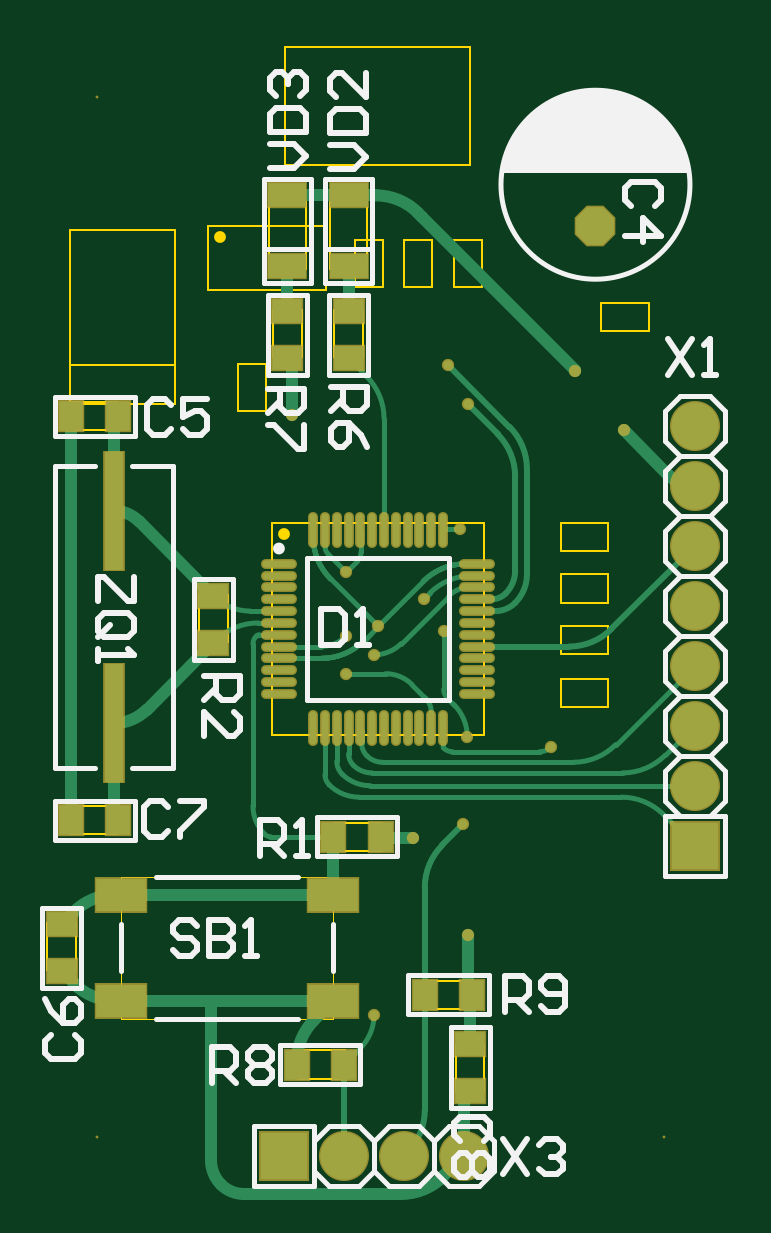
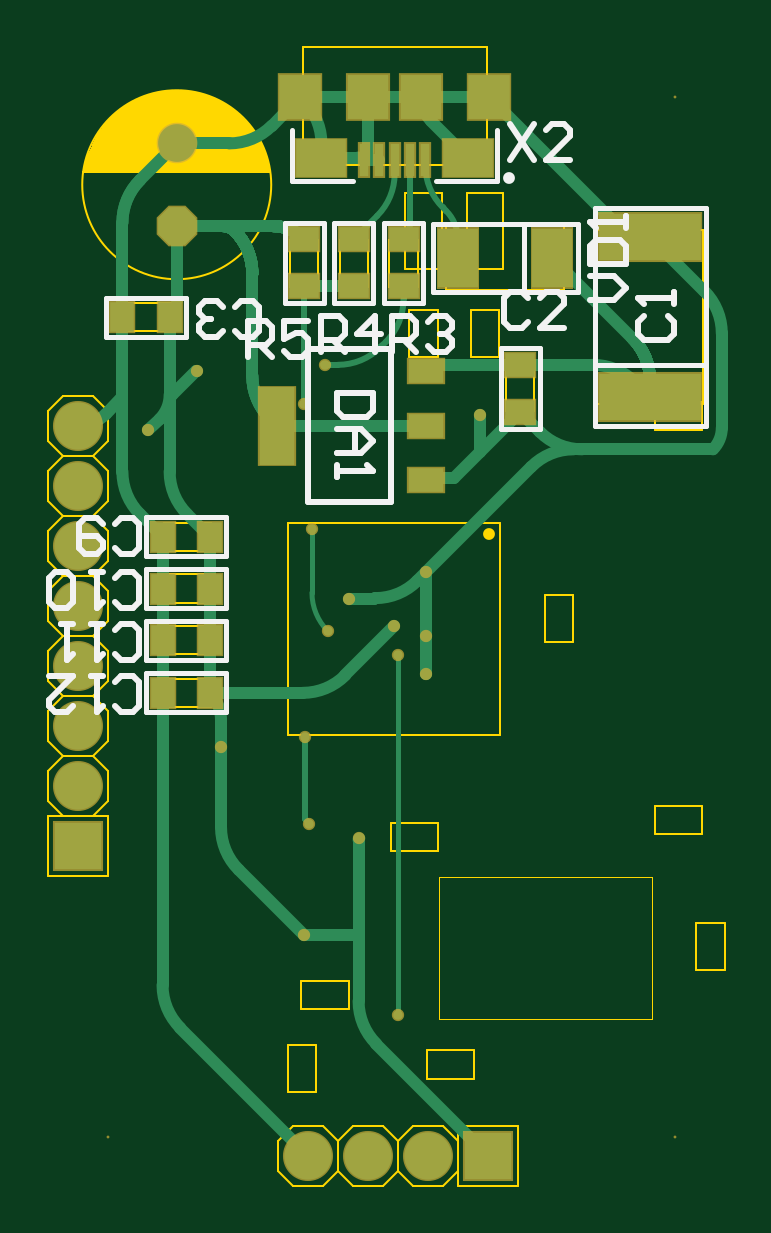
Circuit board: 9 layer files. Board 28.7 x 48.2 mm.
- bottom_copper: ИУ4.11.03.03.20.63.13.GBL (13537 bytes)
- bottom_silk: ИУ4.11.03.03.20.63.13.GBO (6319 bytes)
- paste: ИУ4.11.03.03.20.63.13.GBP (1285 bytes)
- bottom_mask: ИУ4.11.03.03.20.63.13.GBS (2357 bytes)
- outline: ИУ4.11.03.03.20.63.13.GM1 (7074 bytes)
- top_copper: ИУ4.11.03.03.20.63.13.GTL (12142 bytes)
- top_silk: ИУ4.11.03.03.20.63.13.GTO (11829 bytes)
- paste: ИУ4.11.03.03.20.63.13.GTP (1990 bytes)
- top_mask: ИУ4.11.03.03.20.63.13.GTS (3057 bytes)

=== bottom_copper: ИУ4.11.03.03.20.63.13.GBL (13537 bytes, source omitted) ===
=== bottom_silk: ИУ4.11.03.03.20.63.13.GBO ===
G04*
G04 #@! TF.GenerationSoftware,Altium Limited,Altium Designer,20.0.14 (345)*
G04*
G04 Layer_Color=32896*
%FSAX44Y44*%
%MOMM*%
G71*
G01*
G75*
%ADD10C,0.2500*%
%ADD11C,0.2000*%
%ADD12C,0.2540*%
%ADD57C,0.5000*%
D10*
X00410500Y00784500D02*
X00445500D01*
X00410500D02*
Y00849500D01*
X00445500D01*
Y00784500D02*
Y00849500D01*
D11*
X00455250Y00869000D02*
Y00903000D01*
X00438750Y00869000D02*
Y00903000D01*
Y00869000D02*
X00455250D01*
X00438750Y00903000D02*
X00455250D01*
X00365251Y00920500D02*
Y00942000D01*
Y00920500D02*
X00391250D01*
X00426250D02*
X00452250D01*
Y00942000D01*
X00497000Y00854750D02*
X00531000D01*
X00497000Y00871251D02*
X00531000D01*
X00497000Y00854750D02*
Y00871251D01*
X00531000Y00854750D02*
Y00871251D01*
X00413250Y00869000D02*
Y00903000D01*
X00396750Y00869000D02*
Y00903000D01*
Y00869000D02*
X00413250D01*
X00396750Y00903000D02*
X00413250D01*
X00434250Y00869000D02*
Y00903000D01*
X00417750Y00869000D02*
Y00903000D01*
Y00869000D02*
X00434250D01*
X00417750Y00903000D02*
X00434250D01*
X00479999Y00739796D02*
X00513999D01*
X00479999Y00756296D02*
X00513999D01*
X00479999Y00739796D02*
Y00756296D01*
X00513999Y00739796D02*
Y00756296D01*
X00480000Y00761750D02*
X00514000D01*
X00480000Y00778250D02*
X00514000D01*
X00480000Y00761750D02*
Y00778250D01*
X00514000Y00761750D02*
Y00778250D01*
X00479999Y00695642D02*
X00513999D01*
X00479999Y00712141D02*
X00513999D01*
X00479999Y00695642D02*
Y00712141D01*
X00513999Y00695642D02*
Y00712141D01*
X00480000Y00718000D02*
X00514000D01*
X00480000Y00734500D02*
X00514000D01*
X00480000Y00718000D02*
Y00734500D01*
X00514000Y00718000D02*
Y00734500D01*
X00347390Y00815750D02*
X00363890D01*
X00347390Y00849750D02*
X00363890D01*
Y00815750D02*
Y00849750D01*
X00347390Y00815750D02*
Y00849750D01*
X00277146Y00842750D02*
X00324146D01*
Y00817000D02*
Y00909000D01*
X00277146D02*
X00324146D01*
X00277146Y00817000D02*
Y00909000D01*
Y00817000D02*
X00324146D01*
X00331000Y00873500D02*
X00392500D01*
X00331000D02*
Y00902500D01*
X00392500D01*
Y00873500D02*
Y00902500D01*
X00354000Y00873500D02*
Y00902500D01*
D12*
X00410000Y00848000D02*
Y00863235D01*
X00402383D01*
X00399843Y00860696D01*
Y00855618D01*
X00402383Y00853078D01*
X00410000D01*
X00404922D02*
X00399843Y00848000D01*
X00394765Y00860696D02*
X00392226Y00863235D01*
X00387147D01*
X00384608Y00860696D01*
Y00858157D01*
X00387147Y00855618D01*
X00389687D01*
X00387147D01*
X00384608Y00853078D01*
Y00850539D01*
X00387147Y00848000D01*
X00392226D01*
X00394765Y00850539D01*
X00417853Y00830725D02*
X00433088D01*
Y00823107D01*
X00430549Y00820568D01*
X00420392D01*
X00417853Y00823107D01*
Y00830725D01*
X00433088Y00815490D02*
X00422931D01*
X00417853Y00810411D01*
X00422931Y00805333D01*
X00433088D01*
X00425471D01*
Y00815490D01*
X00433088Y00800255D02*
Y00795176D01*
Y00797716D01*
X00417853D01*
X00420392Y00800255D01*
X00527157Y00765304D02*
X00524618Y00762765D01*
X00519539D01*
X00517000Y00765304D01*
Y00775461D01*
X00519539Y00778000D01*
X00524618D01*
X00527157Y00775461D01*
X00532235D02*
X00534774Y00778000D01*
X00539853D01*
X00542392Y00775461D01*
Y00765304D01*
X00539853Y00762765D01*
X00534774D01*
X00532235Y00765304D01*
Y00767843D01*
X00534774Y00770383D01*
X00542392D01*
X00476461Y00856922D02*
X00473922Y00854382D01*
X00468843D01*
X00466304Y00856922D01*
Y00867078D01*
X00468843Y00869617D01*
X00473922D01*
X00476461Y00867078D01*
X00481539Y00856922D02*
X00484078Y00854382D01*
X00489157D01*
X00491696Y00856922D01*
Y00859461D01*
X00489157Y00862000D01*
X00486618D01*
X00489157D01*
X00491696Y00864539D01*
Y00867078D01*
X00489157Y00869617D01*
X00484078D01*
X00481539Y00867078D01*
X00352150Y00871183D02*
X00354689Y00873723D01*
X00359767D01*
X00362306Y00871183D01*
Y00861027D01*
X00359767Y00858488D01*
X00354689D01*
X00352150Y00861027D01*
X00336915Y00858488D02*
X00347071D01*
X00336915Y00868644D01*
Y00871183D01*
X00339454Y00873723D01*
X00344532D01*
X00347071Y00871183D01*
X00303341Y00863407D02*
X00305881Y00860867D01*
Y00855789D01*
X00303341Y00853250D01*
X00293185D01*
X00290646Y00855789D01*
Y00860867D01*
X00293185Y00863407D01*
X00290646Y00868485D02*
Y00873563D01*
Y00871024D01*
X00305881D01*
X00303341Y00868485D01*
X00360000Y00944735D02*
X00349843Y00929500D01*
Y00944735D02*
X00360000Y00929500D01*
X00334608D02*
X00344765D01*
X00334608Y00939656D01*
Y00942196D01*
X00337147Y00944735D01*
X00342226D01*
X00344765Y00942196D01*
X00326235Y00870250D02*
X00316078D01*
X00311000Y00875328D01*
X00316078Y00880407D01*
X00326235D01*
Y00885485D02*
X00311000D01*
Y00893103D01*
X00313539Y00895642D01*
X00323696D01*
X00326235Y00893103D01*
Y00885485D01*
X00311000Y00900720D02*
Y00905798D01*
Y00903259D01*
X00326235D01*
X00323696Y00900720D01*
X00471000Y00846000D02*
Y00861235D01*
X00463382D01*
X00460843Y00858696D01*
Y00853618D01*
X00463382Y00851079D01*
X00471000D01*
X00465921D02*
X00460843Y00846000D01*
X00445608Y00861235D02*
X00455765D01*
Y00853618D01*
X00450686Y00856157D01*
X00448147D01*
X00445608Y00853618D01*
Y00848539D01*
X00448147Y00846000D01*
X00453226D01*
X00455765Y00848539D01*
X00439750Y00848000D02*
Y00863235D01*
X00432132D01*
X00429593Y00860696D01*
Y00855618D01*
X00432132Y00853078D01*
X00439750D01*
X00434672D02*
X00429593Y00848000D01*
X00416897D02*
Y00863235D01*
X00424515Y00855618D01*
X00414358D01*
X00527156Y00698196D02*
X00524617Y00695657D01*
X00519539D01*
X00517000Y00698196D01*
Y00708353D01*
X00519539Y00710892D01*
X00524617D01*
X00527156Y00708353D01*
X00532234Y00710892D02*
X00537313D01*
X00534774D01*
Y00695657D01*
X00532234Y00698196D01*
X00555087Y00710892D02*
X00544930D01*
X00555087Y00700735D01*
Y00698196D01*
X00552548Y00695657D01*
X00547470D01*
X00544930Y00698196D01*
X00527156Y00720554D02*
X00524617Y00718015D01*
X00519539D01*
X00517000Y00720554D01*
Y00730711D01*
X00519539Y00733250D01*
X00524617D01*
X00527156Y00730711D01*
X00532234Y00733250D02*
X00537313D01*
X00534774D01*
Y00718015D01*
X00532234Y00720554D01*
X00544930Y00733250D02*
X00550009D01*
X00547470D01*
Y00718015D01*
X00544930Y00720554D01*
X00527156Y00742350D02*
X00524617Y00739811D01*
X00519539D01*
X00517000Y00742350D01*
Y00752506D01*
X00519539Y00755046D01*
X00524617D01*
X00527156Y00752506D01*
X00532234Y00755046D02*
X00537313D01*
X00534774D01*
Y00739811D01*
X00532234Y00742350D01*
X00544930D02*
X00547470Y00739811D01*
X00552548D01*
X00555087Y00742350D01*
Y00752506D01*
X00552548Y00755046D01*
X00547470D01*
X00544930Y00752506D01*
Y00742350D01*
D57*
X00360250Y00922000D02*
D03*
M02*

=== paste: ИУ4.11.03.03.20.63.13.GBP ===
G04*
G04 #@! TF.GenerationSoftware,Altium Limited,Altium Designer,20.0.14 (345)*
G04*
G04 Layer_Color=128*
%FSAX44Y44*%
%MOMM*%
G71*
G01*
G75*
%ADD15R,1.0000X1.2500*%
%ADD16R,1.2500X1.0000*%
%ADD41R,0.4000X1.4000*%
%ADD42R,2.1000X1.6000*%
%ADD43R,1.8000X1.9000*%
%ADD44R,1.7500X1.9000*%
%ADD45R,1.5000X3.3000*%
%ADD46R,1.5000X1.0000*%
%ADD47R,4.3000X2.0000*%
%ADD48R,1.7000X2.5000*%
D15*
X00504001Y00863001D02*
D03*
X00524001D02*
D03*
X00486999Y00748046D02*
D03*
X00506999D02*
D03*
X00487000Y00770000D02*
D03*
X00507000D02*
D03*
X00486999Y00703892D02*
D03*
X00506999D02*
D03*
X00487000Y00726250D02*
D03*
X00507000D02*
D03*
D16*
X00447000Y00876000D02*
D03*
Y00896000D02*
D03*
X00405000Y00876000D02*
D03*
Y00896000D02*
D03*
X00426000Y00876000D02*
D03*
Y00896000D02*
D03*
X00355640Y00822750D02*
D03*
Y00842750D02*
D03*
D41*
X00395750Y00929500D02*
D03*
X00402250D02*
D03*
X00408750D02*
D03*
X00415250D02*
D03*
X00421750D02*
D03*
D42*
X00377750Y00930500D02*
D03*
X00439750D02*
D03*
D43*
X00368750Y00956000D02*
D03*
X00448750D02*
D03*
D44*
X00397500D02*
D03*
X00420000D02*
D03*
D45*
X00458500Y00817000D02*
D03*
D46*
X00395500Y00840000D02*
D03*
Y00794000D02*
D03*
Y00817000D02*
D03*
D47*
X00300646Y00829000D02*
D03*
Y00897000D02*
D03*
D48*
X00382000Y00888000D02*
D03*
X00342000D02*
D03*
M02*

=== bottom_mask: ИУ4.11.03.03.20.63.13.GBS ===
G04*
G04 #@! TF.GenerationSoftware,Altium Limited,Altium Designer,20.0.14 (345)*
G04*
G04 Layer_Color=16711935*
%FSAX44Y44*%
%MOMM*%
G71*
G01*
G75*
%ADD22R,1.1200X1.3700*%
%ADD23R,1.3700X1.1200*%
%ADD27C,0.1200*%
%ADD28P,1.8617X8X112.5*%
%ADD29C,1.7200*%
%ADD30C,2.1200*%
%ADD31R,2.1200X2.1200*%
%ADD32R,2.1200X2.1200*%
%ADD33C,0.5200*%
%ADD49R,0.5200X1.5200*%
%ADD50R,2.2200X1.7200*%
%ADD51R,1.9200X2.0200*%
%ADD52R,1.8700X2.0200*%
%ADD53R,1.6200X3.4200*%
%ADD54R,1.6200X1.1200*%
%ADD55R,4.4200X2.1200*%
%ADD56R,1.8200X2.6200*%
D22*
X00504001Y00863001D02*
D03*
X00524001D02*
D03*
X00486999Y00748046D02*
D03*
X00506999D02*
D03*
X00487000Y00770000D02*
D03*
X00507000D02*
D03*
X00486999Y00703892D02*
D03*
X00506999D02*
D03*
X00487000Y00726250D02*
D03*
X00507000D02*
D03*
D23*
X00447000Y00876000D02*
D03*
Y00896000D02*
D03*
X00405000Y00876000D02*
D03*
Y00896000D02*
D03*
X00426000Y00876000D02*
D03*
Y00896000D02*
D03*
X00355640Y00822750D02*
D03*
Y00842750D02*
D03*
D27*
X00530000Y00516000D02*
D03*
X00290000D02*
D03*
Y00956000D02*
D03*
D28*
X00501000Y00901500D02*
D03*
D29*
Y00936500D02*
D03*
D30*
X00445400Y00508000D02*
D03*
X00394600D02*
D03*
X00420000D02*
D03*
X00543000Y00817000D02*
D03*
Y00766200D02*
D03*
Y00690000D02*
D03*
Y00664600D02*
D03*
Y00715400D02*
D03*
Y00740800D02*
D03*
Y00791600D02*
D03*
D31*
X00369200Y00508000D02*
D03*
D32*
X00543000Y00639200D02*
D03*
D33*
X00445000Y00648250D02*
D03*
X00395500Y00712000D02*
D03*
X00372500Y00821500D02*
D03*
X00492500Y00840250D02*
D03*
X00447250Y00601500D02*
D03*
X00423750Y00642250D02*
D03*
X00446750Y00685250D02*
D03*
X00443750Y00773250D02*
D03*
X00482250Y00681000D02*
D03*
X00407250Y00567500D02*
D03*
Y00720000D02*
D03*
X00437000Y00730000D02*
D03*
X00428250Y00743500D02*
D03*
X00513000Y00815000D02*
D03*
X00447000Y00826000D02*
D03*
X00438396Y00842750D02*
D03*
X00395500Y00728000D02*
D03*
Y00755000D02*
D03*
X00409000Y00732000D02*
D03*
D49*
X00395750Y00929500D02*
D03*
X00402250D02*
D03*
X00408750D02*
D03*
X00415250D02*
D03*
X00421750D02*
D03*
D50*
X00377750Y00930500D02*
D03*
X00439750D02*
D03*
D51*
X00368750Y00956000D02*
D03*
X00448750D02*
D03*
D52*
X00397500D02*
D03*
X00420000D02*
D03*
D53*
X00458500Y00817000D02*
D03*
D54*
X00395500Y00840000D02*
D03*
Y00794000D02*
D03*
Y00817000D02*
D03*
D55*
X00300646Y00829000D02*
D03*
Y00897000D02*
D03*
D56*
X00382000Y00888000D02*
D03*
X00342000D02*
D03*
M02*

=== outline: ИУ4.11.03.03.20.63.13.GM1 (7074 bytes, source omitted) ===
=== top_copper: ИУ4.11.03.03.20.63.13.GTL (12142 bytes, source omitted) ===
=== top_silk: ИУ4.11.03.03.20.63.13.GTO (11829 bytes, source omitted) ===
=== paste: ИУ4.11.03.03.20.63.13.GTP ===
G04*
G04 #@! TF.GenerationSoftware,Altium Limited,Altium Designer,20.0.14 (345)*
G04*
G04 Layer_Color=8421504*
%FSAX44Y44*%
%MOMM*%
G71*
G01*
G75*
%ADD13O,1.4000X0.3000*%
%ADD14O,0.3000X1.4000*%
%ADD15R,1.0000X1.2500*%
%ADD16R,1.2500X1.0000*%
%ADD17R,1.6000X1.0000*%
%ADD18R,2.1000X1.4000*%
%ADD19R,0.8000X5.0000*%
D13*
X00367001Y00758500D02*
D03*
Y00753500D02*
D03*
Y00748500D02*
D03*
Y00743500D02*
D03*
Y00738500D02*
D03*
Y00733500D02*
D03*
Y00728500D02*
D03*
Y00723500D02*
D03*
Y00718500D02*
D03*
Y00713500D02*
D03*
Y00708500D02*
D03*
Y00703500D02*
D03*
X00451000D02*
D03*
Y00708500D02*
D03*
Y00713500D02*
D03*
Y00718500D02*
D03*
Y00723500D02*
D03*
Y00728500D02*
D03*
Y00733500D02*
D03*
Y00738500D02*
D03*
Y00743500D02*
D03*
Y00748500D02*
D03*
Y00753500D02*
D03*
Y00758500D02*
D03*
D14*
X00381500Y00689000D02*
D03*
X00386500D02*
D03*
X00391500D02*
D03*
X00396500D02*
D03*
X00401500D02*
D03*
X00406500D02*
D03*
X00411500D02*
D03*
X00416501D02*
D03*
X00421500D02*
D03*
X00426501D02*
D03*
X00431500D02*
D03*
X00436501D02*
D03*
Y00773000D02*
D03*
X00431500D02*
D03*
X00426501D02*
D03*
X00421500D02*
D03*
X00416501D02*
D03*
X00411500D02*
D03*
X00406500D02*
D03*
X00401500D02*
D03*
X00396500D02*
D03*
X00391500D02*
D03*
X00386500D02*
D03*
X00381500D02*
D03*
D15*
X00390000Y00643000D02*
D03*
X00410000D02*
D03*
X00374500Y00546500D02*
D03*
X00394500D02*
D03*
X00448750Y00576000D02*
D03*
X00428750D02*
D03*
X00279000Y00650000D02*
D03*
X00299000D02*
D03*
X00279000Y00821000D02*
D03*
X00299000D02*
D03*
D16*
X00448000Y00535250D02*
D03*
Y00555250D02*
D03*
X00339249Y00725000D02*
D03*
Y00745000D02*
D03*
X00396500Y00845500D02*
D03*
Y00865500D02*
D03*
X00370574Y00845499D02*
D03*
Y00865499D02*
D03*
X00275000Y00606000D02*
D03*
Y00586000D02*
D03*
D17*
X00396500Y00884500D02*
D03*
Y00914500D02*
D03*
X00370574Y00884500D02*
D03*
Y00914500D02*
D03*
D18*
X00300000Y00618501D02*
D03*
Y00573501D02*
D03*
X00390000Y00618501D02*
D03*
Y00573501D02*
D03*
D19*
X00297000Y00691000D02*
D03*
Y00781000D02*
D03*
M02*

=== top_mask: ИУ4.11.03.03.20.63.13.GTS ===
G04*
G04 #@! TF.GenerationSoftware,Altium Limited,Altium Designer,20.0.14 (345)*
G04*
G04 Layer_Color=8388736*
%FSAX44Y44*%
%MOMM*%
G71*
G01*
G75*
%ADD20O,1.5200X0.4200*%
%ADD21O,0.4200X1.5200*%
%ADD22R,1.1200X1.3700*%
%ADD23R,1.3700X1.1200*%
%ADD24R,1.7200X1.1200*%
%ADD25R,2.2200X1.5200*%
%ADD26R,0.9200X5.1200*%
%ADD27C,0.1200*%
%ADD28P,1.8617X8X112.5*%
%ADD29C,1.7200*%
%ADD30C,2.1200*%
%ADD31R,2.1200X2.1200*%
%ADD32R,2.1200X2.1200*%
%ADD33C,0.5200*%
D20*
X00367001Y00758500D02*
D03*
Y00753500D02*
D03*
Y00748500D02*
D03*
Y00743500D02*
D03*
Y00738500D02*
D03*
Y00733500D02*
D03*
Y00728500D02*
D03*
Y00723500D02*
D03*
Y00718500D02*
D03*
Y00713500D02*
D03*
Y00708500D02*
D03*
Y00703500D02*
D03*
X00451000D02*
D03*
Y00708500D02*
D03*
Y00713500D02*
D03*
Y00718500D02*
D03*
Y00723500D02*
D03*
Y00728500D02*
D03*
Y00733500D02*
D03*
Y00738500D02*
D03*
Y00743500D02*
D03*
Y00748500D02*
D03*
Y00753500D02*
D03*
Y00758500D02*
D03*
D21*
X00381500Y00689000D02*
D03*
X00386500D02*
D03*
X00391500D02*
D03*
X00396500D02*
D03*
X00401500D02*
D03*
X00406500D02*
D03*
X00411500D02*
D03*
X00416501D02*
D03*
X00421500D02*
D03*
X00426501D02*
D03*
X00431500D02*
D03*
X00436501D02*
D03*
Y00773000D02*
D03*
X00431500D02*
D03*
X00426501D02*
D03*
X00421500D02*
D03*
X00416501D02*
D03*
X00411500D02*
D03*
X00406500D02*
D03*
X00401500D02*
D03*
X00396500D02*
D03*
X00391500D02*
D03*
X00386500D02*
D03*
X00381500D02*
D03*
D22*
X00390000Y00643000D02*
D03*
X00410000D02*
D03*
X00374500Y00546500D02*
D03*
X00394500D02*
D03*
X00448750Y00576000D02*
D03*
X00428750D02*
D03*
X00279000Y00650000D02*
D03*
X00299000D02*
D03*
X00279000Y00821000D02*
D03*
X00299000D02*
D03*
D23*
X00448000Y00535250D02*
D03*
Y00555250D02*
D03*
X00339249Y00725000D02*
D03*
Y00745000D02*
D03*
X00396500Y00845500D02*
D03*
Y00865500D02*
D03*
X00370574Y00845499D02*
D03*
Y00865499D02*
D03*
X00275000Y00606000D02*
D03*
Y00586000D02*
D03*
D24*
X00396500Y00884500D02*
D03*
Y00914500D02*
D03*
X00370574Y00884500D02*
D03*
Y00914500D02*
D03*
D25*
X00300000Y00618501D02*
D03*
Y00573501D02*
D03*
X00390000Y00618501D02*
D03*
Y00573501D02*
D03*
D26*
X00297000Y00691000D02*
D03*
Y00781000D02*
D03*
D27*
X00530000Y00516000D02*
D03*
X00290000D02*
D03*
Y00956000D02*
D03*
D28*
X00501000Y00901500D02*
D03*
D29*
Y00936500D02*
D03*
D30*
X00445400Y00508000D02*
D03*
X00394600D02*
D03*
X00420000D02*
D03*
X00543000Y00817000D02*
D03*
Y00766200D02*
D03*
Y00690000D02*
D03*
Y00664600D02*
D03*
Y00715400D02*
D03*
Y00740800D02*
D03*
Y00791600D02*
D03*
D31*
X00369200Y00508000D02*
D03*
D32*
X00543000Y00639200D02*
D03*
D33*
X00445000Y00648250D02*
D03*
X00395500Y00712000D02*
D03*
X00372500Y00821500D02*
D03*
X00492500Y00840250D02*
D03*
X00447250Y00601500D02*
D03*
X00423750Y00642250D02*
D03*
X00446750Y00685250D02*
D03*
X00443750Y00773250D02*
D03*
X00482250Y00681000D02*
D03*
X00407250Y00567500D02*
D03*
Y00720000D02*
D03*
X00437000Y00730000D02*
D03*
X00428250Y00743500D02*
D03*
X00513000Y00815000D02*
D03*
X00447000Y00826000D02*
D03*
X00438396Y00842750D02*
D03*
X00395500Y00728000D02*
D03*
Y00755000D02*
D03*
X00409000Y00732000D02*
D03*
M02*
